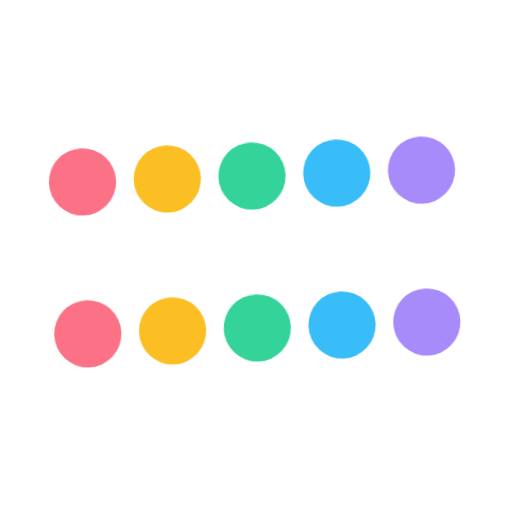
t = 0.00 s
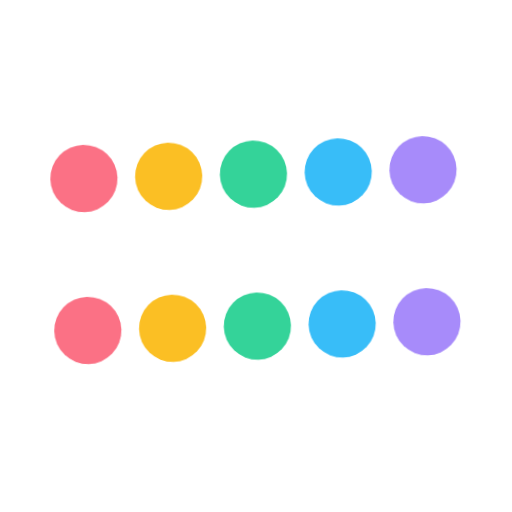
t = 0.40 s
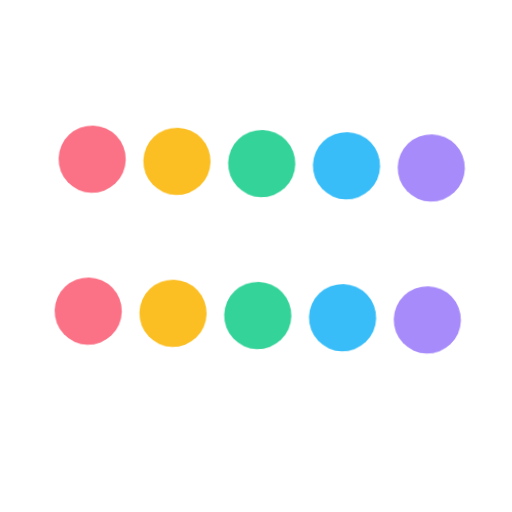
t = 1.20 s
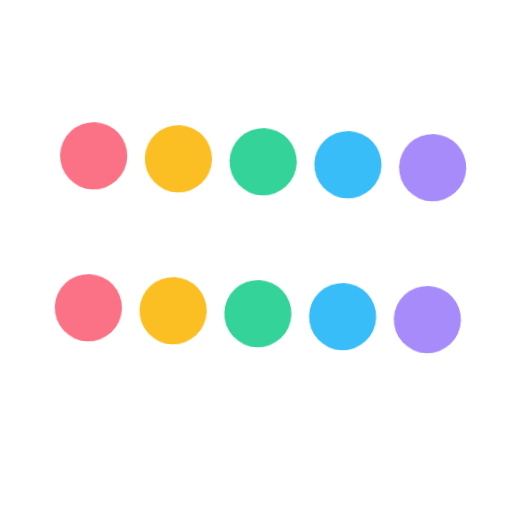
t = 1.60 s
t = 2.00 s: frame unchanged from t = 1.20 s, image omitted
t = 2.80 s: frame unchanged from t = 0.40 s, image omitted

The animated SVG that drew these frames (rendered in a browser with its animation timeline set to each time). Animation: 1 CSS @keyframes rule; one cycle of 3.20 s, repeats indefinitely.

<svg xmlns="http://www.w3.org/2000/svg" viewBox="0 0 320 320" role="img"><title>count</title><style>@media(prefers-reduced-motion:no-preference){.art{transform-origin:160px 210px;animation:float 3.2s ease-in-out infinite}@keyframes float{0%,100%{transform:translateY(0) rotate(-2deg)}50%{transform:translateY(-9px) rotate(2deg)}}}</style><g class="art"><circle cx="55" cy="110" r="21" fill="#FB7185"/><circle cx="108" cy="110" r="21" fill="#FBBF24"/><circle cx="161" cy="110" r="21" fill="#34D399"/><circle cx="214" cy="110" r="21" fill="#38BDF8"/><circle cx="267" cy="110" r="21" fill="#A78BFA"/><circle cx="55" cy="205" r="21" fill="#FB7185"/><circle cx="108" cy="205" r="21" fill="#FBBF24"/><circle cx="161" cy="205" r="21" fill="#34D399"/><circle cx="214" cy="205" r="21" fill="#38BDF8"/><circle cx="267" cy="205" r="21" fill="#A78BFA"/></g></svg>
